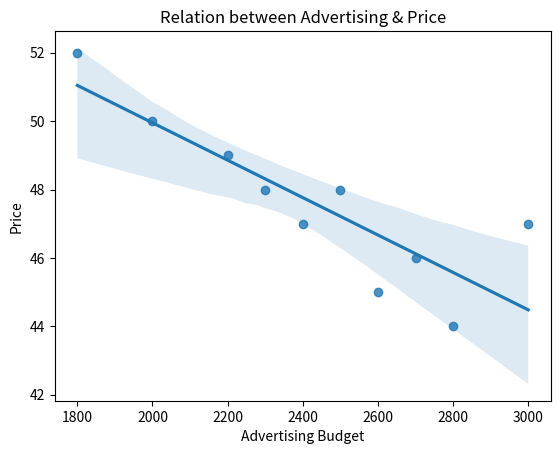
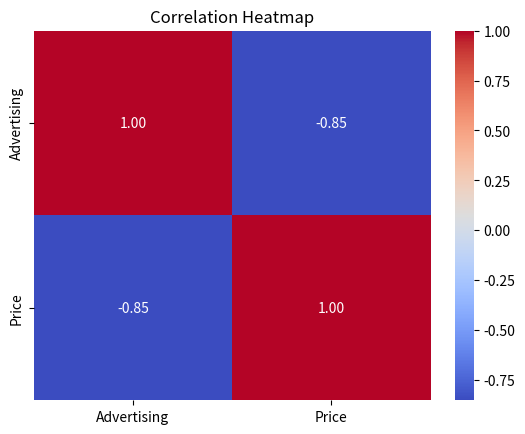

The script that saved these images, in order:
# Correlation --> measures how two variables are related (interdependent).

# Example: Smoking ↔ Lung cancer (positive correlation).

# Example: Rain ↔ Umbrella (correlated, but not causal).

# Correlation ≠ Causation(السبب): Just because two things move together doesn’t mean one causes the other.

# Scatter plot + regression line:

# Engine size ↑ → Price ↑ (positive correlation). --> near to +-1

# Highway MPG ↑ → Price ↓ (negative correlation).---> far from +-1

# RPM ↔ Price (weak correlation, no clear relation).

# Pearson Correlation:

# Outputs correlation coefficient (r) and p-value.

# r close to +1 → strong positive correlation.

# r close to -1 → strong negative correlation.

# r close to 0 → no correlation.

# p-value tells us certainty:

# <0.001 → strong certainty.

# 0.001–0.05 → moderate certainty.

# 0.05–0.1 → weak certainty.

# 0.1 → no certainty.

# Example: Horsepower vs Price → r ≈ 0.8 (strong positive), p-value < 0.001 (high certainty).

# Heatmap:

# Shows correlations between many variables.

# Diagonal is always 1 (a variable with itself).

# Helps identify which variables are strongly related to Price.

import pandas as pd
import matplotlib.pyplot as plt
import seaborn as sns
from scipy import stats as st

# البيانات
data = {
    "Month": [1, 2, 3, 4, 5, 6, 7, 8, 9, 10],
    "Advertising": [2000, 2500, 1800, 3000, 2200, 2700, 2600, 2300, 2400, 2800],
    "Price": [50, 48, 52, 47, 49, 46, 45, 48, 47, 44],
    "Units_Sold": [300, 320, 280, 350, 310, 360, 370, 330, 340, 380],
    "Customer_Satisfaction": [4.2, 4.5, 4.0, 4.7, 4.3, 4.6, 4.8, 4.4, 4.5, 4.9]
}

# تحويل البيانات إلى DataFrame
df = pd.DataFrame(data)
print(df)
print('_'*50)

# 1) Scatter plot مع خط الانحدار بين Advertising و Price
sns.regplot(x="Advertising", y="Price", data=df)
plt.title("Relation between Advertising & Price")
plt.xlabel("Advertising Budget")
plt.ylabel("Price")
plt.show()

# 2) حساب معامل الارتباط بيرسون و p-value
corr_coff, p = st.pearsonr(df["Advertising"], df["Price"])
print(f"Correlation coefficient: {round(corr_coff, 2)}")
print(f"P-value: {p:.5f}")

# تفسير قوة الارتباط
if abs(corr_coff) >= 0.5:
    print("Strong correlation")
elif abs(corr_coff) == 0:
    print("No correlation")
else:
    print("Weak correlation")

# تفسير قيمة الاحتمال p-value
if p < 0.001:
    print("Strong certainty")
elif 0.001 <= p < 0.05:
    print("Moderate certainty")
elif 0.05 <= p < 0.1:
    print("Weak certainty")
else:
    print("No certainty")

# 3) رسم heatmap لكل الارتباطات في المتغيرين
sns.heatmap(df[["Advertising", "Price"]].corr(), annot=True, fmt=".2f", cmap="coolwarm")
plt.title("Correlation Heatmap")
plt.show()
